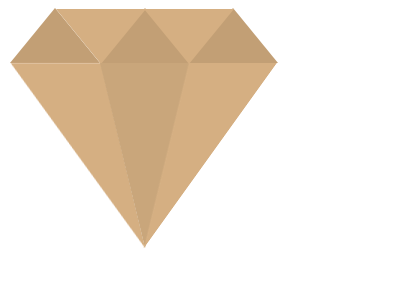

Recreate this image using only HTML and CSS.

<!DOCTYPE html>
<html lang="en">
  <head>
    <meta charset="UTF-8" />
    <meta http-equiv="X-UA-Compatible" content="IE=edge" />
    <meta name="viewport" content="width=device-width, initial-scale=1.0" />
    <title>Document</title>
    <style>
      .t1 {
        width: 0;
        height: 0;
        border-left: 45px solid transparent;
        border-right: 45px solid transparent;
        border-bottom: 55px solid #C29F75;
      }
      .ml2{
        margin-left: 2.4px;
      }
      .upper{
        display: flex;
      }
      .t2{
        width: 0;
        height: 0;
        border-left: 45px solid transparent;
        border-right: 45px solid transparent;
        border-bottom: 55px solid #D5AF82;
        transform: rotateX(180deg);
        margin-left: -46px;
        margin-top: 1px;
        
      }
      .ml{
        margin-left: -46px;
        
      }
      .t3{
        width: 0;
        height: 0;
        border-left: 45px solid transparent;
        border-right: 45px solid transparent;
        border-bottom: 185px solid #c9a67b;
        transform: rotateX(180deg);
        margin-left: -46px;
        padding-bottom: 1px;
      }
      .t4{
        display: flex;
        flex-direction: column;
      }
      .t5{
        width: 0;
        height: 0;
        border-left: 90px solid transparent;
        border-right: -25px solid transparent;
        border-bottom: 185px solid #D5AF82;
        transform: rotateX(180deg) skew(-13.5deg);
        padding-bottom: 1px;
        margin-left: 24.5px;
        
      }
      .ml1{
        margin-left: -67px;

      }
      .t6{
        width: 0;
        height: 0;
        border-left: 88px solid transparent;
        border-right: -25px solid transparent;
        border-bottom: 185px solid #D5AF82;
        transform: rotateX(180deg) skew(35.7deg);
        margin-left: -111.5px;
        padding-bottom: 1px;
      }
    </style>
  </head>
  <body>
    <div class="frame">
      <div class="upper">
        <div class="t4">
        <div class="t1 ml2"></div>
        <div class="t5"></div>
    </div>
        <div class=" t2 ml1"></div>
        <div class="t4">
        <div class="t1 ml"></div>
        <div class="t3"></div>
    </div>
        <div class=" t2"></div>
        <div class="t4">
        <div class="t1 ml"></div>
        <div class="t6"></div>
    </div>
      </div>
    </div>
  </body>
</html>
